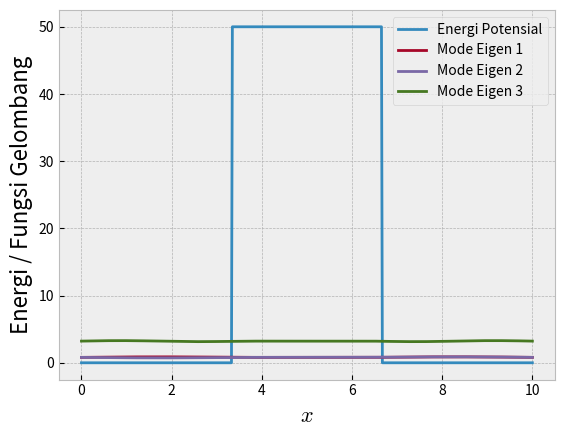

Reproduce this figure in Python. (Note: this script raises an exception after producing the figure.)
#!/usr/bin/env python

"""
contoh_081.py

PDP Kuantum

SHSH <[email redacted]>
23/12/23
"""

import numpy as np
import matplotlib.pyplot as plt
plt.style.use("bmh")

def atur_profil_energi_potensial(x, L, V0):
    V = np.zeros_like(x)
    V[(x > L / 3) & (x < 2 * L / 3)] = V0
    return V

def atur_hamiltonian(jml_titik, dx, V):
    H = np.zeros((jml_titik, jml_titik))
    H[np.diag_indices(jml_titik)] = 2 / dx**2 + V
    H[np.arange(1, jml_titik), np.arange(0, jml_titik - 1)] = -1 / dx**2
    H[np.arange(0, jml_titik - 1), np.arange(1, jml_titik)] = -1 / dx**2
    return H

def main():
    # Konstanta
    h_bar = 1.0  # Konstanta Planck tereduksi
    m = 1.0  # Massa partikel
    L = 10.0  # Lebar sumur potensial
    V0 = 50.0  # Tinggi penghalang potensial
    jml_titik = 500  # Jumlah titik spasial
    dx = L / (jml_titik - 1)  # Ukuran langkah spasial

    # Diskritisasi koordinat spasial
    x = np.linspace(0, L, jml_titik)

    # Atur profil energi potensial
    V = atur_profil_energi_potensial(x, L, V0)

    # Atur matriks Hamiltonian
    H = atur_hamiltonian(jml_titik, dx, V)

    # Hitung eigenvalues dan eigenvectors
    eigenvalues, eigenvectors = np.linalg.eigh(H)

    # Plot energi potensial dan beberapa fungsi gelombang pertama
    plt.plot(x, V, label='Energi Potensial')
    for i in range(3):
        plt.plot(x, eigenvalues[i] + eigenvectors[:, i], label=f'Mode Eigen {i+1}')

    plt.xlabel('$x$', fontsize=16)
    plt.ylabel('Energi / Fungsi Gelombang', fontsize=16)
    plt.legend()
    plt.savefig("../gambar/gambar082.png", dpi=250)

if __name__ == "__main__":
    main()